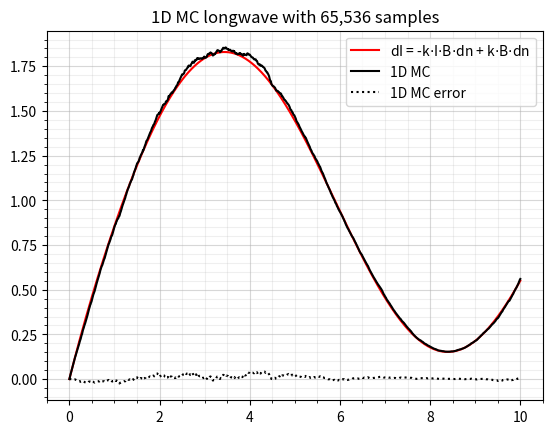

The matplotlib source for this figure:
import numpy as np
import matplotlib.pyplot as plt


## SIMULATION SETTINGS AND GRID GENERATION
# Initializing space
n_photons = 2**16
x_range = 10

# Checking flux at these points:
dn = 0.01
arr_xh = np.arange(0, x_range+dn/2, dn) # cell edges
arr_x = np.arange(dn/2, x_range, dn) # cell centers

# RTE properties: dI = -kext*I*dn + kext*B*dn

def calc_kext(x):
    return 1.0

def calc_B(x):
    # return 1.0
    # return 1.0 * x/x_range
    # return 1.0 * (x/x_range)**2
    return 1.0 + np.sin(2.0*np.pi*x/x_range)

kext = np.array([ calc_kext(x) for x in arr_x ])
B = np.array([ calc_B(x) for x in arr_x ])


## REFERENCE SOLUTION
arr_I = np.zeros_like(arr_xh)
for i in range(1, len(arr_I)):
    arr_I[i] = arr_I[i-1] - kext[i-1]*arr_I[i-1]*dn + kext[i-1]*B[i-1]*dn


## MONTE CARLO SOLUTION
# Creating photon position and travel distance
arr_tau = - np.log(np.random.rand(n_photons))
arr_pos = np.random.rand(n_photons)*x_range
arr_dn = arr_tau / kext[0]
arr_pos_next = arr_pos + arr_dn

# B at pos location.
arr_pos_B = np.array([ calc_B(x) for x in arr_pos ])

# Calculating power
phi_tot = dn * np.sum(kext[:] * B[:])
phi_per_phot = phi_tot / np.sum(arr_pos_B)

# Check the flux to the cell edges
arr_I_MC = np.zeros_like(arr_xh)
for i, flux_point in enumerate(arr_xh):
    arr_through_cell_edge = arr_pos_B[(arr_pos < flux_point) & (arr_pos_next > flux_point)]
    flux = np.sum(arr_through_cell_edge)
    arr_I_MC[i] = flux * phi_per_phot


## PLOTTING COMPARISON
plt.figure()
plt.plot(arr_xh, arr_I, 'r-', label=r'dI = -k$\cdot$I$\cdot$B$\cdot$dn + k$\cdot$B$\cdot$dn')
plt.plot(arr_xh, arr_I_MC, color='black', label='1D MC')
plt.plot(arr_xh, arr_I_MC - arr_I, 'k:', label='1D MC error')
plt.grid(which='major', alpha=0.5)
plt.grid(which='minor', alpha=0.2)
plt.minorticks_on()
plt.legend()
plt.title(f'1D MC longwave with {n_photons:,} samples')
plt.show()

